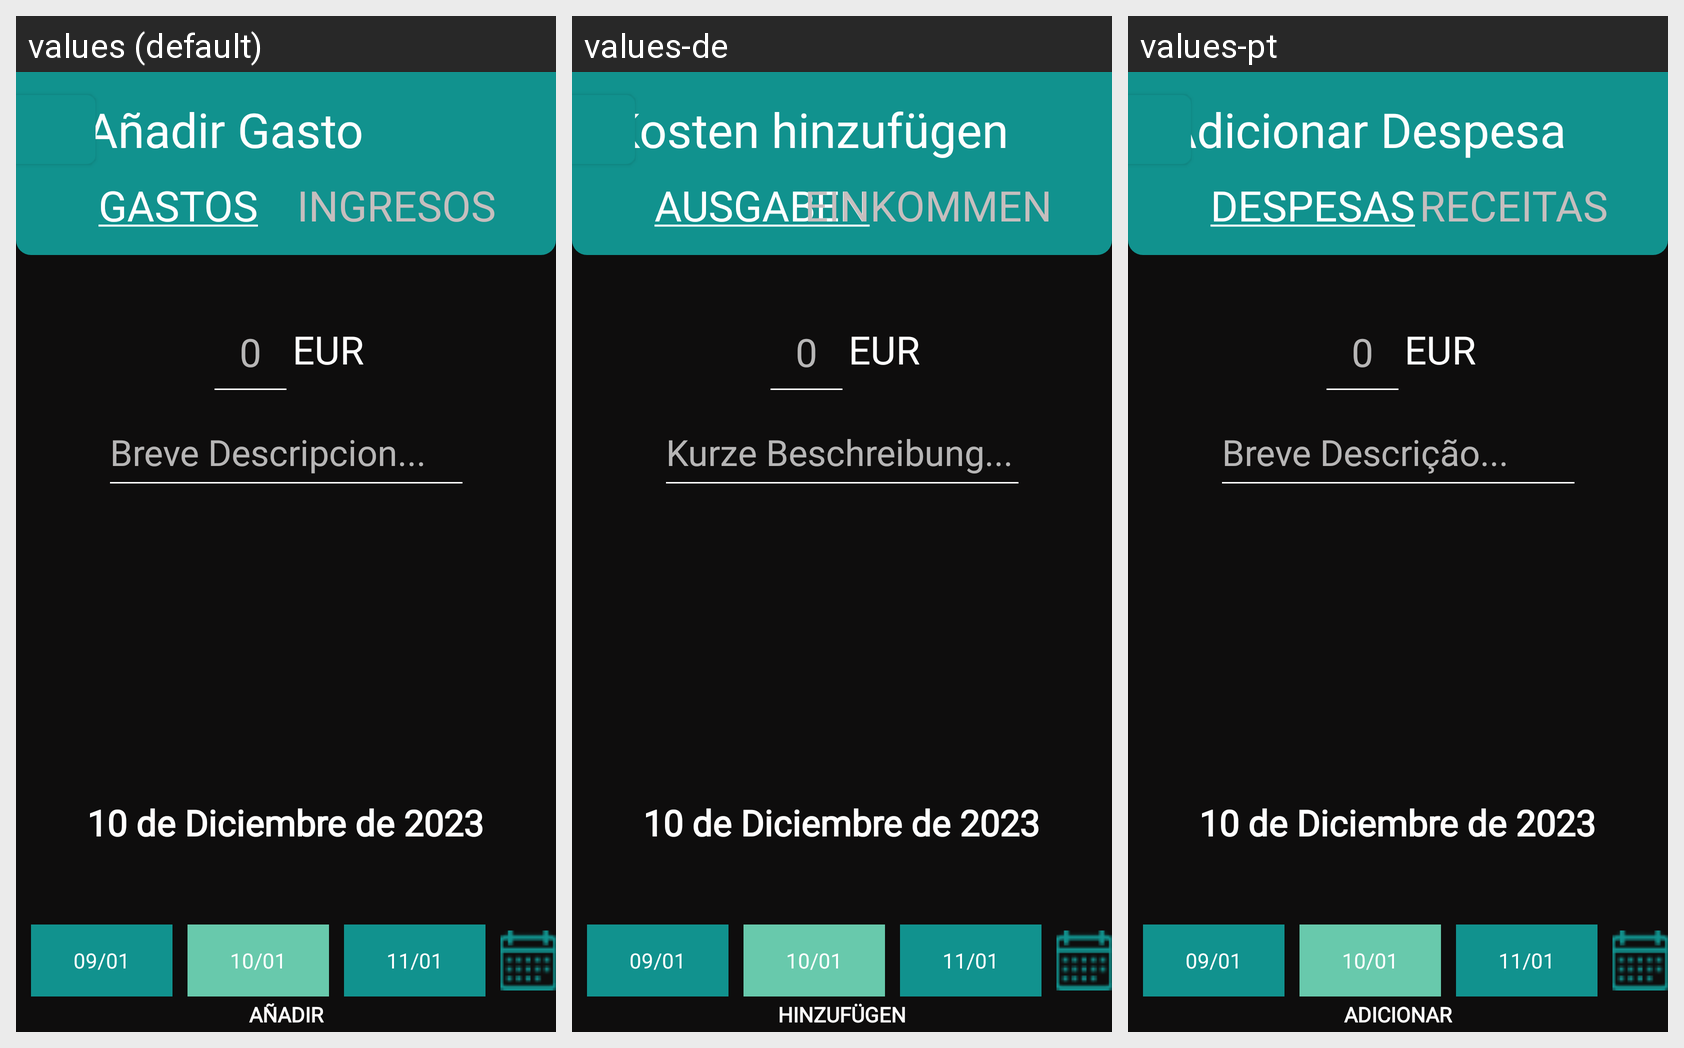

Translations of the strings shown on this Android screen, per locale in the grid:
Android screen res/layout/mg_anadir_gasto.xml rendered under 3 locales, left to right: values (default), values-de, values-pt. Device: Nexus 5 (rendered at 1080×1920; each locale shown at half size, 540×960, under a caption strip naming it); theme Theme.BudgetBuddy.
Other locales in the repository, not shown: values-en, values-es, values-fr.
Strings drawn on this screen, with the default value and each locale's value (text and hints the layout hard-codes, and strings that could not be matched under every locale, appear in the picture but are not listed):

gastos_underline
  values: GASTOS
  values-de: AUSGABEN
  values-pt: DESPESAS

ingresos
  values: INGRESOS
  values-de: EINKOMMEN
  values-pt: RECEITAS

breve_descripcion
  values: Breve Descripcion...
  values-de: Kurze Beschreibung...
  values-pt: Breve Descrição...
